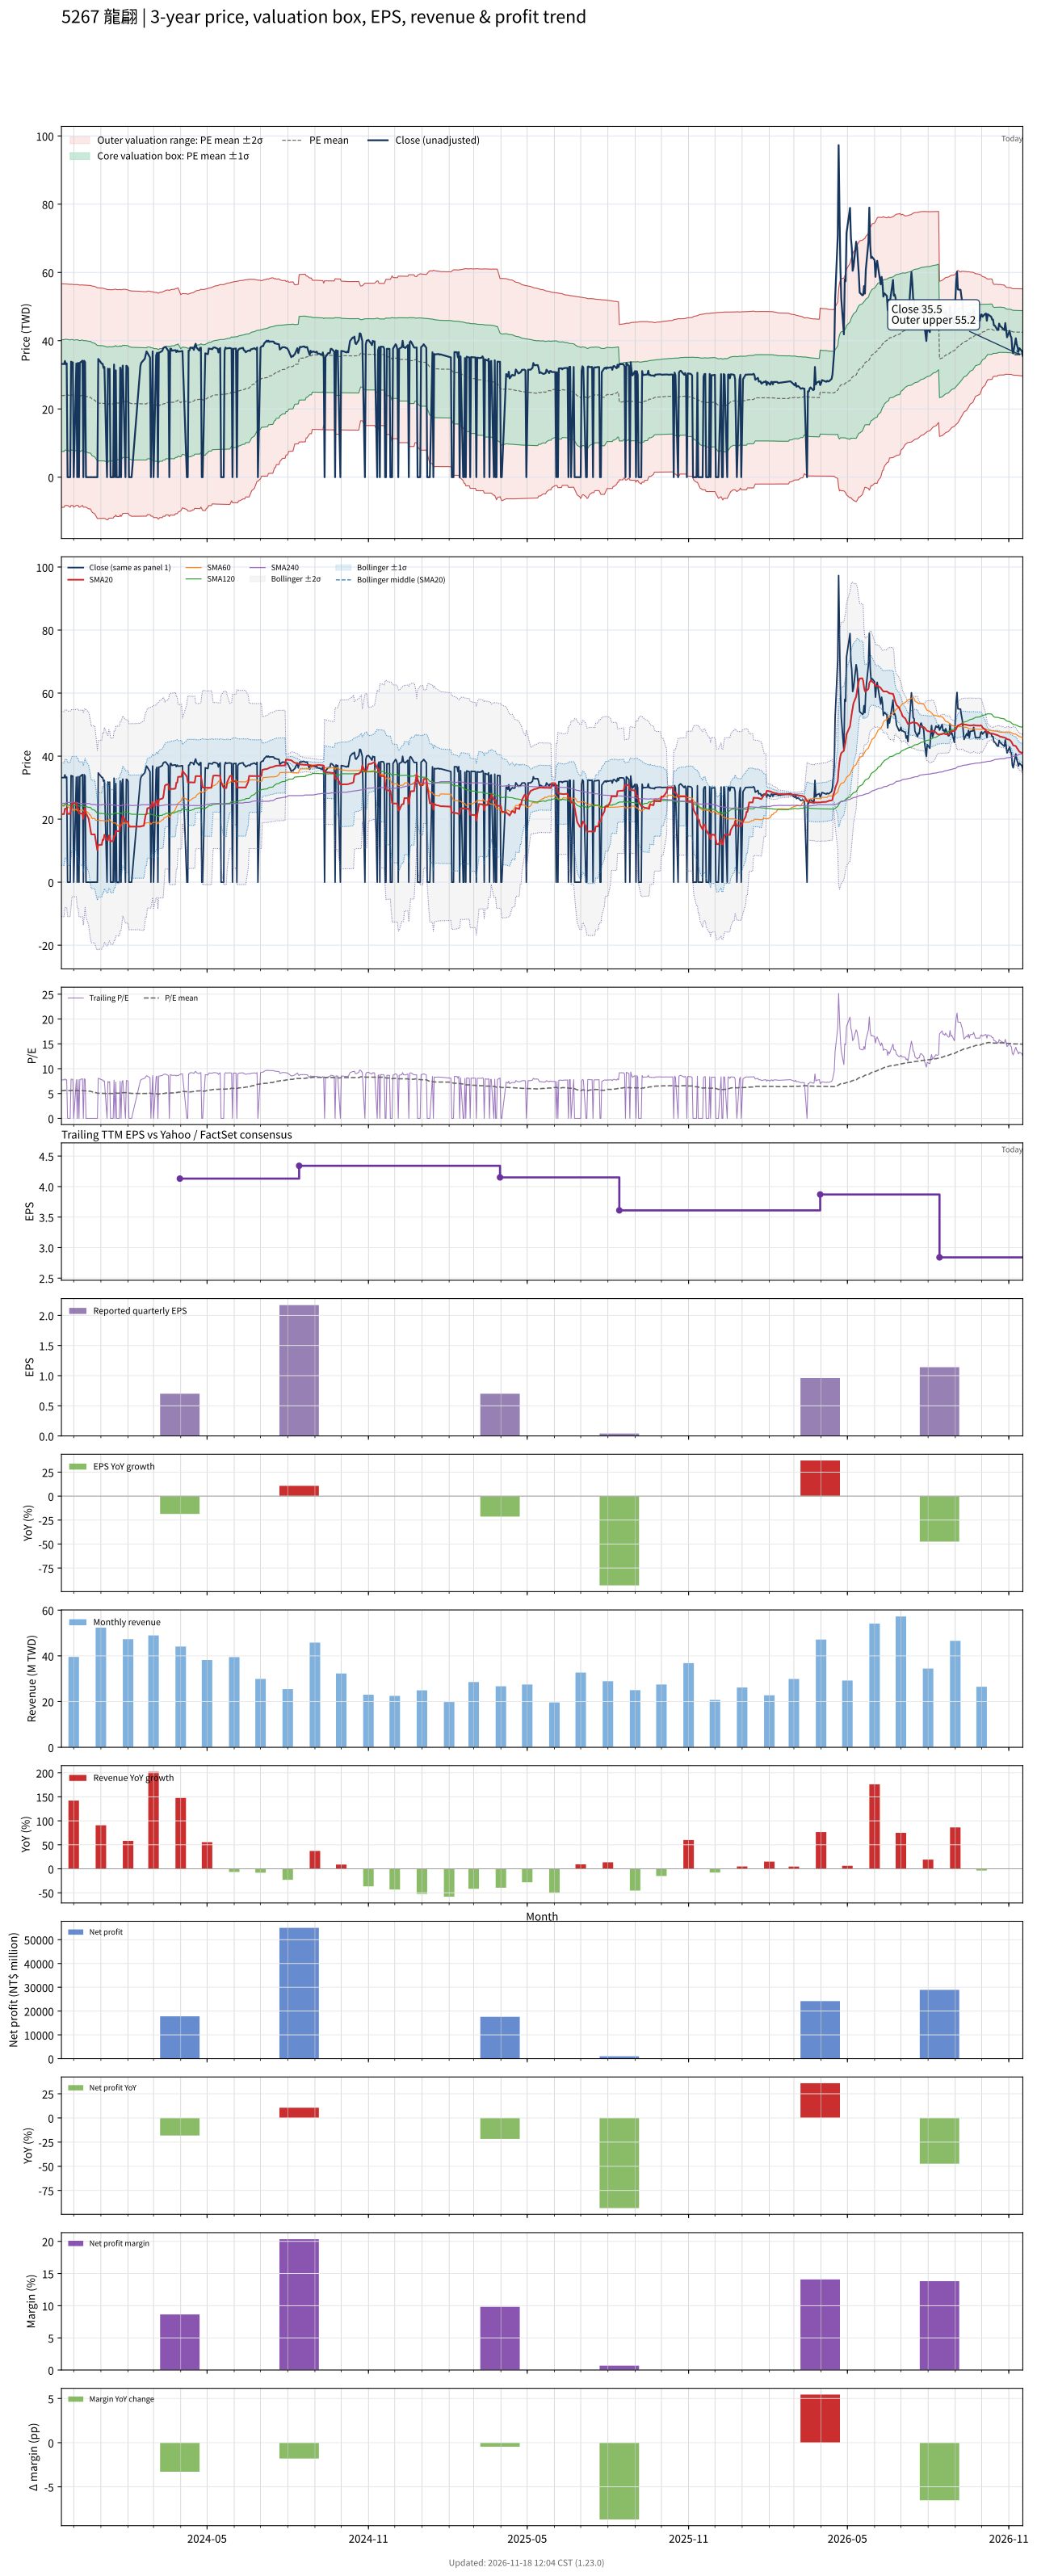

The table this chart was drawn from, first rows:
# chart-version: skill-stock-dynamic-val…
date, close, available_date, period_end, eps, ttm_eps, pe, pe_mean, pe_std, price_m2, price_m1, price_mean, price_p1, price_p2, forward_eps, forward_pe, forward_pe_mean, forward_pe_std, forward_price_m2, forward_price_m1, forward_price_mean, forward_price_p1, forward_price_p2, sma20
2023-11-17, 33.2, 2023-08-14, 2023-06-30, 0.58, 4.29, 7.739, 5.576, 3.818, -8.836, 7.543, 23.92, 40.3, 56.68, , , , , , , , , , 21.59
2023-11-20, 33.15, 2023-08-14, 2023-06-30, 0.58, 4.29, 7.727, 5.57, 3.814, -8.828, 7.534, 23.9, 40.26, 56.62, , , , , , , , , , 21.6
2023-11-21, 34.05, 2023-08-14, 2023-06-30, 0.58, 4.29, 7.937, 5.636, 3.785, -8.298, 7.941, 24.18, 40.42, 56.66, , , , , , , , , , 23.3
2023-11-22, 33.05, 2023-08-14, 2023-06-30, 0.58, 4.29, 7.704, 5.633, 3.783, -8.294, 7.935, 24.16, 40.39, 56.62, , , , , , , , , , 23.3
2023-11-23, 33.35, 2023-08-14, 2023-06-30, 0.58, 4.29, 7.774, 5.629, 3.781, -8.29, 7.929, 24.15, 40.37, 56.59, , , , , , , , , , 23.32
2023-11-24, 0.000000, 2023-08-14, 2023-06-30, 0.58, 4.29, 0.000000, 5.629, 3.781, -8.29, 7.929, 24.15, 40.37, 56.59, , , , , , , , , , 21.66
2023-11-27, 0.000000, 2023-08-14, 2023-06-30, 0.58, 4.29, 0.000000, 5.559, 3.806, -8.813, 7.517, 23.85, 40.18, 56.51, , , , , , , , , , 21.66
2023-11-28, 33.85, 2023-08-14, 2023-06-30, 0.58, 4.29, 7.89, 5.624, 3.778, -8.284, 7.923, 24.13, 40.33, 56.54, , , , , , , , , , 23.35
2023-11-29, 33.65, 2023-08-14, 2023-06-30, 0.58, 4.29, 7.844, 5.622, 3.776, -8.281, 7.919, 24.12, 40.32, 56.52, , , , , , , , , , 25.03
2023-11-30, 33.65, 2023-08-14, 2023-06-30, 0.58, 4.29, 7.844, 5.619, 3.774, -8.277, 7.914, 24.1, 40.3, 56.49, , , , , , , , , , 25.06
2023-12-01, 0.000000, 2023-08-14, 2023-06-30, 0.58, 4.29, 0.000000, 5.551, 3.801, -8.802, 7.505, 23.81, 40.12, 56.43, , , , , , , , , , 25.06
2023-12-04, 33.3, 2023-08-14, 2023-06-30, 0.58, 4.29, 7.762, 5.615, 3.772, -8.273, 7.908, 24.09, 40.27, 56.45, , , , , , , , , , 25.07
2023-12-05, 0.000000, 2023-08-14, 2023-06-30, 0.58, 4.29, 0.000000, 5.615, 3.772, -8.273, 7.908, 24.09, 40.27, 56.45, , , , , , , , , , 23.42
2023-12-06, 33.5, 2023-08-14, 2023-06-30, 0.58, 4.29, 7.809, 5.611, 3.769, -8.267, 7.902, 24.07, 40.24, 56.41, , , , , , , , , , 23.44
2023-12-07, 0.000000, 2023-08-14, 2023-06-30, 0.58, 4.29, 0.000000, 5.541, 3.795, -8.788, 7.491, 23.77, 40.05, 56.33, , , , , , , , , , 21.76
2023-12-08, 33.5, 2023-08-14, 2023-06-30, 0.58, 4.29, 7.809, 5.538, 3.793, -8.784, 7.487, 23.76, 40.03, 56.3, , , , , , , , , , 21.78
2023-12-11, 34.15, 2023-08-14, 2023-06-30, 0.58, 4.29, 7.96, 5.604, 3.764, -8.257, 7.892, 24.04, 40.19, 56.34, , , , , , , , , , 21.78
2023-12-12, 0.000000, 2023-08-14, 2023-06-30, 0.58, 4.29, 0.000000, 5.538, 3.793, -8.784, 7.487, 23.76, 40.03, 56.3, , , , , , , , , , 20.12
2023-12-13, 34.1, 2023-08-14, 2023-06-30, 0.58, 4.29, 7.949, 5.538, 3.792, -8.783, 7.486, 23.76, 40.03, 56.3, , , , , , , , , , 21.82
2023-12-14, 33.65, 2023-08-14, 2023-06-30, 0.58, 4.29, 7.844, 5.534, 3.79, -8.778, 7.481, 23.74, 40, 56.26, , , , , , , , , , 23.51
2023-12-15, 0.000000, 2023-08-14, 2023-06-30, 0.58, 4.29, 0.000000, 5.534, 3.79, -8.778, 7.481, 23.74, 40, 56.26, , , , , , , , , , 21.85
2023-12-18, 0.000000, 2023-08-14, 2023-06-30, 0.58, 4.29, 0.000000, 5.465, 3.815, -9.288, 7.079, 23.45, 39.81, 56.18, , , , , , , , , , 20.19
2023-12-19, 0.000000, 2023-08-14, 2023-06-30, 0.58, 4.29, 0.000000, 5.465, 3.815, -9.288, 7.079, 23.45, 39.81, 56.18, , , , , , , , , , 18.49
2023-12-20, 0.000000, 2023-08-14, 2023-06-30, 0.58, 4.29, 0.000000, 5.465, 3.815, -9.288, 7.079, 23.45, 39.81, 56.18, , , , , , , , , , 16.84
2023-12-21, 0.000000, 2023-08-14, 2023-06-30, 0.58, 4.29, 0.000000, 5.399, 3.84, -9.79, 6.685, 23.16, 39.64, 56.11, , , , , , , , , , 15.17
2023-12-22, 0.000000, 2023-08-14, 2023-06-30, 0.58, 4.29, 0.000000, 5.33, 3.863, -10.28, 6.295, 22.87, 39.44, 56.01, , , , , , , , , , 15.17
2023-12-25, 0.000000, 2023-08-14, 2023-06-30, 0.58, 4.29, 0.000000, 5.261, 3.884, -10.75, 5.91, 22.57, 39.23, 55.9, , , , , , , , , , 15.17
2023-12-26, 0.000000, 2023-08-14, 2023-06-30, 0.58, 4.29, 0.000000, 5.193, 3.904, -11.22, 5.531, 22.28, 39.02, 55.77, , , , , , , , , , 13.47
2023-12-27, 0.000000, 2023-08-14, 2023-06-30, 0.58, 4.29, 0.000000, 5.124, 3.922, -11.67, 5.158, 21.98, 38.81, 55.63, , , , , , , , , , 11.79
2023-12-28, 0.000000, 2023-08-14, 2023-06-30, 0.58, 4.29, 0.000000, 5.056, 3.94, -12.11, 4.79, 21.69, 38.59, 55.49, , , , , , , , , , 10.11
2023-12-29, 34.65, 2023-08-14, 2023-06-30, 0.58, 4.29, 8.077, 5.055, 3.939, -12.11, 4.789, 21.69, 38.58, 55.48, , , , , , , , , , 11.84
2024-01-02, 33.25, 2023-08-14, 2023-06-30, 0.58, 4.29, 7.751, 5.051, 3.936, -12.1, 4.785, 21.67, 38.55, 55.44, , , , , , , , , , 11.84
2024-01-03, 33.2, 2023-08-14, 2023-06-30, 0.58, 4.29, 7.739, 5.047, 3.932, -12.09, 4.78, 21.65, 38.52, 55.39, , , , , , , , , , 13.5
2024-01-04, 32, 2023-08-14, 2023-06-30, 0.58, 4.29, 7.459, 5.039, 3.927, -12.07, 4.772, 21.62, 38.47, 55.31, , , , , , , , , , 13.43
2024-01-05, 32.3, 2023-08-14, 2023-06-30, 0.58, 4.29, 7.529, 5.031, 3.92, -12.05, 4.764, 21.58, 38.4, 55.22, , , , , , , , , , 15.04
2024-01-08, 0.000000, 2023-08-14, 2023-06-30, 0.58, 4.29, 0.000000, 4.961, 3.935, -12.48, 4.402, 21.28, 38.16, 55.04, , , , , , , , , , 13.37
2024-01-09, 31.8, 2023-08-14, 2023-06-30, 0.58, 4.29, 7.413, 4.952, 3.928, -12.46, 4.393, 21.25, 38.1, 54.95, , , , , , , , , , 13.25
2024-01-10, 31, 2023-08-14, 2023-06-30, 0.58, 4.29, 7.226, 5.013, 3.907, -12.02, 4.743, 21.5, 38.26, 55.03, , , , , , , , , , 14.8
2024-01-11, 31.75, 2023-08-14, 2023-06-30, 0.58, 4.29, 7.401, 5.004, 3.901, -12, 4.734, 21.47, 38.2, 54.93, , , , , , , , , , 14.68
2024-01-12, 0.000000, 2023-08-14, 2023-06-30, 0.58, 4.29, 0.000000, 5.004, 3.901, -12, 4.734, 21.47, 38.2, 54.93, , , , , , , , , , 13
2024-01-15, 0.000000, 2023-08-14, 2023-06-30, 0.58, 4.29, 0.000000, 5.004, 3.901, -12, 4.734, 21.47, 38.2, 54.93, , , , , , , , , , 13
2024-01-16, 33, 2023-08-14, 2023-06-30, 0.58, 4.29, 7.692, 5.068, 3.881, -11.56, 5.093, 21.74, 38.39, 55.04, , , , , , , , , , 14.65
2024-01-17, 0.000000, 2023-08-14, 2023-06-30, 0.58, 4.29, 0.000000, 5.068, 3.881, -11.56, 5.093, 21.74, 38.39, 55.04, , , , , , , , , , 14.65
2024-01-18, 31.3, 2023-08-14, 2023-06-30, 0.58, 4.29, 7.296, 5.129, 3.858, -11.1, 5.453, 22, 38.55, 55.1, , , , , , , , , , 16.21
2024-01-19, 0.000000, 2023-08-14, 2023-06-30, 0.58, 4.29, 0.000000, 5.06, 3.875, -11.54, 5.084, 21.71, 38.33, 54.96, , , , , , , , , , 16.21
2024-01-22, 0.000000, 2023-08-14, 2023-06-30, 0.58, 4.29, 0.000000, 5.06, 3.875, -11.54, 5.084, 21.71, 38.33, 54.96, , , , , , , , , , 16.21
2024-01-23, 32.1, 2023-08-14, 2023-06-30, 0.58, 4.29, 7.483, 5.123, 3.853, -11.09, 5.445, 21.98, 38.51, 55.04, , , , , , , , , , 17.82
2024-01-24, 0.000000, 2023-08-14, 2023-06-30, 0.58, 4.29, 0.000000, 5.054, 3.871, -11.53, 5.076, 21.68, 38.29, 54.89, , , , , , , , , , 17.82
2024-01-25, 31.3, 2023-08-14, 2023-06-30, 0.58, 4.29, 7.296, 5.115, 3.848, -11.07, 5.435, 21.94, 38.45, 54.96, , , , , , , , , , 19.38
2024-01-26, 32.7, 2023-08-14, 2023-06-30, 0.58, 4.29, 7.622, 5.178, 3.826, -10.61, 5.803, 22.22, 38.63, 55.04, , , , , , , , , , 21.02
2024-01-29, 0.000000, 2023-08-14, 2023-06-30, 0.58, 4.29, 0.000000, 5.178, 3.826, -10.61, 5.803, 22.22, 38.63, 55.04, , , , , , , , , , 19.29
2024-01-30, 32.65, 2023-08-14, 2023-06-30, 0.58, 4.29, 7.611, 5.173, 3.822, -10.6, 5.797, 22.19, 38.59, 54.99, , , , , , , , , , 19.25
2024-01-31, 32.5, 2023-08-14, 2023-06-30, 0.58, 4.29, 7.576, 5.168, 3.818, -10.59, 5.79, 22.17, 38.55, 54.93, , , , , , , , , , 19.22
2024-02-01, 32, 2023-08-14, 2023-06-30, 0.58, 4.29, 7.459, 5.162, 3.814, -10.58, 5.783, 22.14, 38.51, 54.87, , , , , , , , , , 19.22
2024-02-02, 0.000000, 2023-08-14, 2023-06-30, 0.58, 4.29, 0.000000, 5.092, 3.831, -11.03, 5.409, 21.84, 38.28, 54.72, , , , , , , , , , 17.61
2024-02-05, 0.000000, 2023-08-14, 2023-06-30, 0.58, 4.29, 0.000000, 5.023, 3.848, -11.46, 5.042, 21.55, 38.05, 54.56, , , , , , , , , , 17.61
2024-02-15, 32.5, 2023-08-14, 2023-06-30, 0.58, 4.29, 7.576, 5.016, 3.842, -11.45, 5.035, 21.52, 38, 54.48, , , , , , , , , , 17.64
2024-02-16, 33.5, 2023-08-14, 2023-06-30, 0.58, 4.29, 7.809, 5.011, 3.838, -11.43, 5.031, 21.5, 37.96, 54.42, , , , , , , , , , 17.77
2024-02-19, 34.4, 2023-08-14, 2023-06-30, 0.58, 4.29, 8.019, 5.007, 3.834, -11.42, 5.029, 21.48, 37.93, 54.38, , , , , , , , , , 17.9
... 667 more rows
